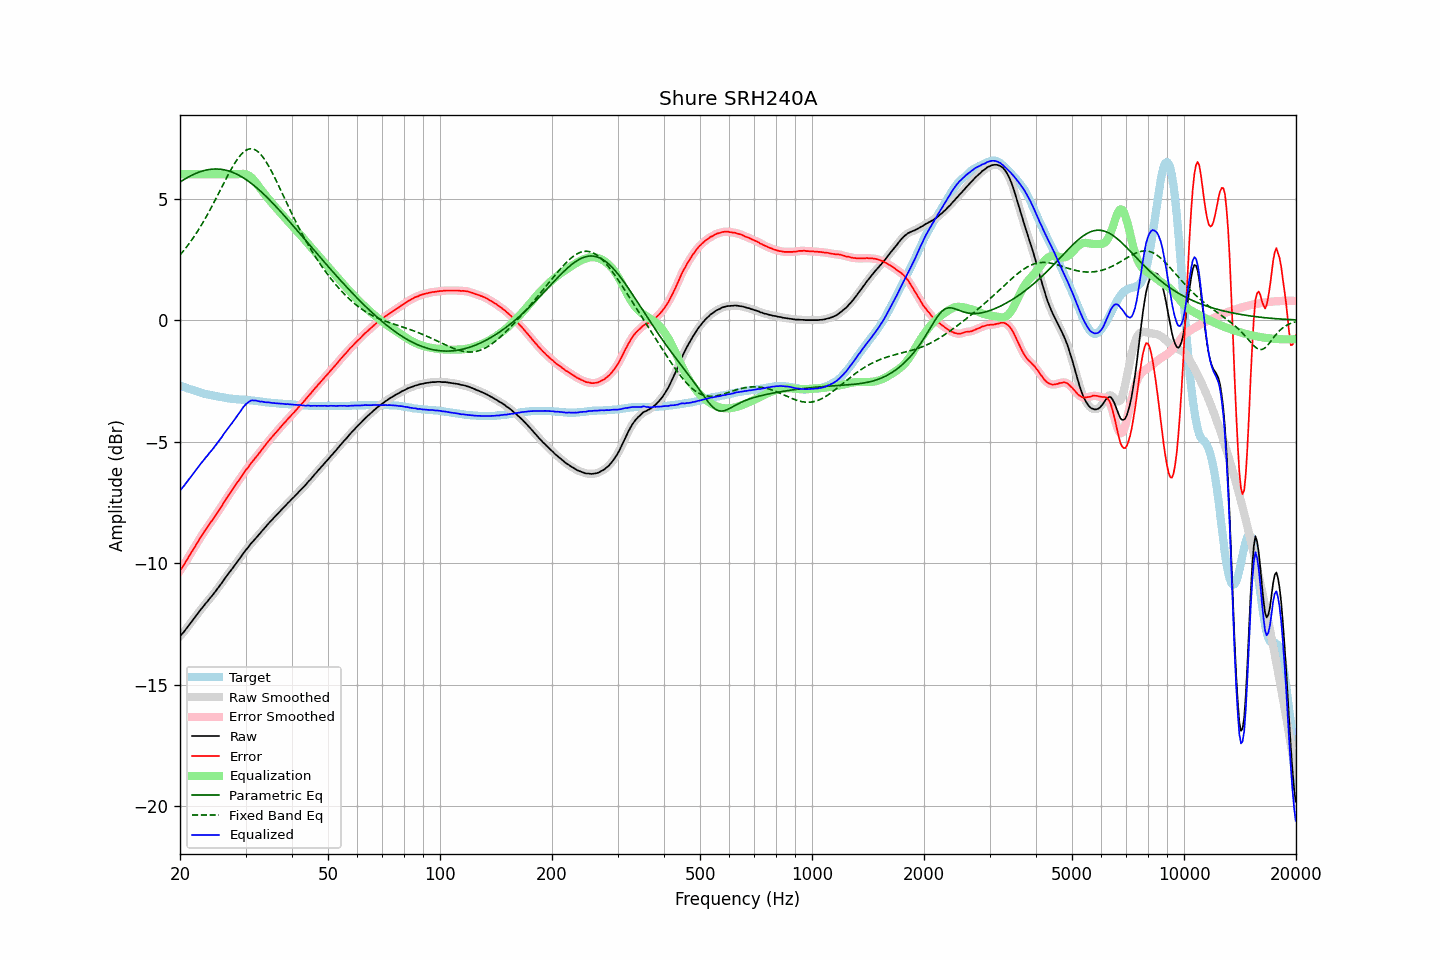

Values plotted in this chart, from the file beside it:
frequency, raw, error, smoothed, error_smoothed, equalization, parametric_eq, fixed_band_eq, equalized_raw, equalized_smoothed, target
20.00, -13.00, -10.30, -13.00, -10.31, 6.00, 5.68, 2.68, -7.00, -7.00, -2.70
20.20, -12.93, -10.21, -12.93, -10.21, 6.00, 5.72, 2.76, -6.93, -6.93, -2.72
20.40, -12.86, -10.11, -12.85, -10.11, 6.00, 5.76, 2.83, -6.86, -6.85, -2.75
20.61, -12.77, -10.01, -12.77, -10.01, 6.00, 5.80, 2.92, -6.77, -6.77, -2.77
20.81, -12.68, -9.89, -12.69, -9.89, 6.00, 5.84, 3.00, -6.68, -6.69, -2.79
21.02, -12.60, -9.78, -12.60, -9.78, 6.00, 5.88, 3.09, -6.60, -6.60, -2.82
21.23, -12.51, -9.67, -12.51, -9.67, 6.00, 5.91, 3.18, -6.51, -6.51, -2.84
21.44, -12.42, -9.56, -12.42, -9.57, 6.00, 5.95, 3.27, -6.42, -6.42, -2.86
21.66, -12.34, -9.46, -12.34, -9.46, 6.00, 5.98, 3.36, -6.34, -6.34, -2.88
21.87, -12.25, -9.35, -12.25, -9.35, 6.00, 6.01, 3.46, -6.25, -6.25, -2.90
22.09, -12.16, -9.24, -12.16, -9.24, 6.00, 6.04, 3.56, -6.16, -6.16, -2.92
22.31, -12.07, -9.13, -12.07, -9.13, 6.00, 6.07, 3.66, -6.07, -6.07, -2.94
22.54, -11.99, -9.03, -11.99, -9.02, 6.00, 6.09, 3.77, -5.99, -5.99, -2.97
22.76, -11.90, -8.91, -11.90, -8.92, 6.00, 6.11, 3.87, -5.90, -5.90, -2.99
22.99, -11.82, -8.81, -11.82, -8.81, 6.00, 6.13, 3.98, -5.82, -5.82, -3.01
23.22, -11.74, -8.71, -11.74, -8.71, 6.00, 6.15, 4.10, -5.74, -5.74, -3.03
23.45, -11.65, -8.61, -11.66, -8.62, 6.00, 6.17, 4.21, -5.65, -5.66, -3.04
23.69, -11.58, -8.53, -11.57, -8.52, 6.00, 6.18, 4.33, -5.58, -5.57, -3.06
23.92, -11.49, -8.42, -11.49, -8.42, 6.00, 6.19, 4.45, -5.49, -5.49, -3.07
24.16, -11.41, -8.32, -11.41, -8.33, 6.00, 6.20, 4.57, -5.41, -5.41, -3.09
24.40, -11.34, -8.24, -11.33, -8.24, 6.00, 6.21, 4.70, -5.34, -5.33, -3.10
24.65, -11.25, -8.14, -11.25, -8.14, 6.00, 6.21, 4.82, -5.25, -5.25, -3.11
24.89, -11.17, -8.04, -11.17, -8.04, 6.00, 6.22, 4.95, -5.17, -5.17, -3.13
25.14, -11.08, -7.94, -11.08, -7.94, 6.00, 6.21, 5.08, -5.08, -5.08, -3.14
25.39, -10.99, -7.84, -10.99, -7.84, 6.00, 6.21, 5.21, -4.99, -4.99, -3.15
25.65, -10.90, -7.74, -10.90, -7.74, 6.00, 6.21, 5.34, -4.90, -4.90, -3.16
25.91, -10.81, -7.65, -10.81, -7.64, 6.00, 6.20, 5.47, -4.81, -4.81, -3.17
26.16, -10.71, -7.53, -10.71, -7.53, 6.00, 6.19, 5.60, -4.71, -4.71, -3.18
26.43, -10.62, -7.43, -10.62, -7.43, 6.00, 6.17, 5.73, -4.62, -4.62, -3.20
26.69, -10.53, -7.32, -10.53, -7.32, 6.00, 6.16, 5.86, -4.53, -4.53, -3.21
26.96, -10.44, -7.22, -10.44, -7.22, 6.00, 6.14, 5.98, -4.44, -4.44, -3.22
27.23, -10.35, -7.12, -10.35, -7.13, 6.00, 6.12, 6.11, -4.35, -4.35, -3.23
27.50, -10.27, -7.03, -10.27, -7.03, 6.00, 6.10, 6.23, -4.27, -4.27, -3.24
27.77, -10.18, -6.94, -10.18, -6.94, 6.00, 6.07, 6.34, -4.18, -4.18, -3.24
28.05, -10.08, -6.83, -10.09, -6.84, 6.00, 6.04, 6.45, -4.08, -4.09, -3.25
28.33, -10.00, -6.74, -9.99, -6.74, 6.00, 6.01, 6.55, -4.00, -3.99, -3.26
28.62, -9.90, -6.65, -9.91, -6.65, 6.00, 5.98, 6.65, -3.90, -3.91, -3.26
28.90, -9.82, -6.55, -9.82, -6.55, 6.01, 5.95, 6.73, -3.81, -3.81, -3.27
29.19, -9.73, -6.46, -9.73, -6.46, 6.01, 5.91, 6.81, -3.72, -3.71, -3.27
29.48, -9.63, -6.35, -9.63, -6.36, 6.02, 5.87, 6.88, -3.61, -3.62, -3.28
29.78, -9.54, -6.26, -9.54, -6.26, 6.01, 5.83, 6.94, -3.53, -3.53, -3.28
30.08, -9.45, -6.17, -9.46, -6.17, 6.00, 5.78, 6.98, -3.45, -3.46, -3.29
30.38, -9.38, -6.09, -9.37, -6.08, 5.97, 5.74, 7.02, -3.41, -3.40, -3.29
30.68, -9.29, -5.99, -9.29, -5.99, 5.94, 5.69, 7.04, -3.35, -3.35, -3.30
30.99, -9.20, -5.89, -9.21, -5.91, 5.89, 5.64, 7.05, -3.31, -3.32, -3.31
31.30, -9.13, -5.82, -9.13, -5.82, 5.83, 5.59, 7.04, -3.30, -3.30, -3.31
31.61, -9.06, -5.74, -9.06, -5.74, 5.76, 5.54, 7.02, -3.30, -3.30, -3.32
31.93, -8.98, -5.65, -8.98, -5.66, 5.67, 5.48, 6.99, -3.31, -3.31, -3.33
32.24, -8.91, -5.58, -8.91, -5.58, 5.59, 5.43, 6.95, -3.32, -3.32, -3.33
32.57, -8.83, -5.49, -8.83, -5.49, 5.50, 5.37, 6.90, -3.34, -3.34, -3.34
32.89, -8.76, -5.41, -8.75, -5.41, 5.41, 5.31, 6.83, -3.35, -3.35, -3.35
33.22, -8.67, -5.31, -8.68, -5.32, 5.32, 5.25, 6.75, -3.35, -3.36, -3.36
33.55, -8.60, -5.23, -8.60, -5.23, 5.24, 5.19, 6.67, -3.36, -3.37, -3.37
33.89, -8.53, -5.15, -8.52, -5.15, 5.15, 5.12, 6.57, -3.38, -3.37, -3.38
34.23, -8.45, -5.06, -8.45, -5.07, 5.07, 5.06, 6.47, -3.38, -3.38, -3.39
34.57, -8.37, -4.98, -8.37, -4.98, 4.99, 4.99, 6.35, -3.38, -3.39, -3.39
34.92, -8.30, -4.90, -8.30, -4.90, 4.91, 4.93, 6.24, -3.39, -3.39, -3.40
35.27, -8.23, -4.82, -8.23, -4.83, 4.83, 4.86, 6.11, -3.40, -3.40, -3.41
35.62, -8.16, -4.75, -8.16, -4.75, 4.75, 4.79, 5.98, -3.41, -3.41, -3.41
35.97, -8.09, -4.67, -8.09, -4.68, 4.67, 4.72, 5.85, -3.42, -3.42, -3.42
... 635 more rows
